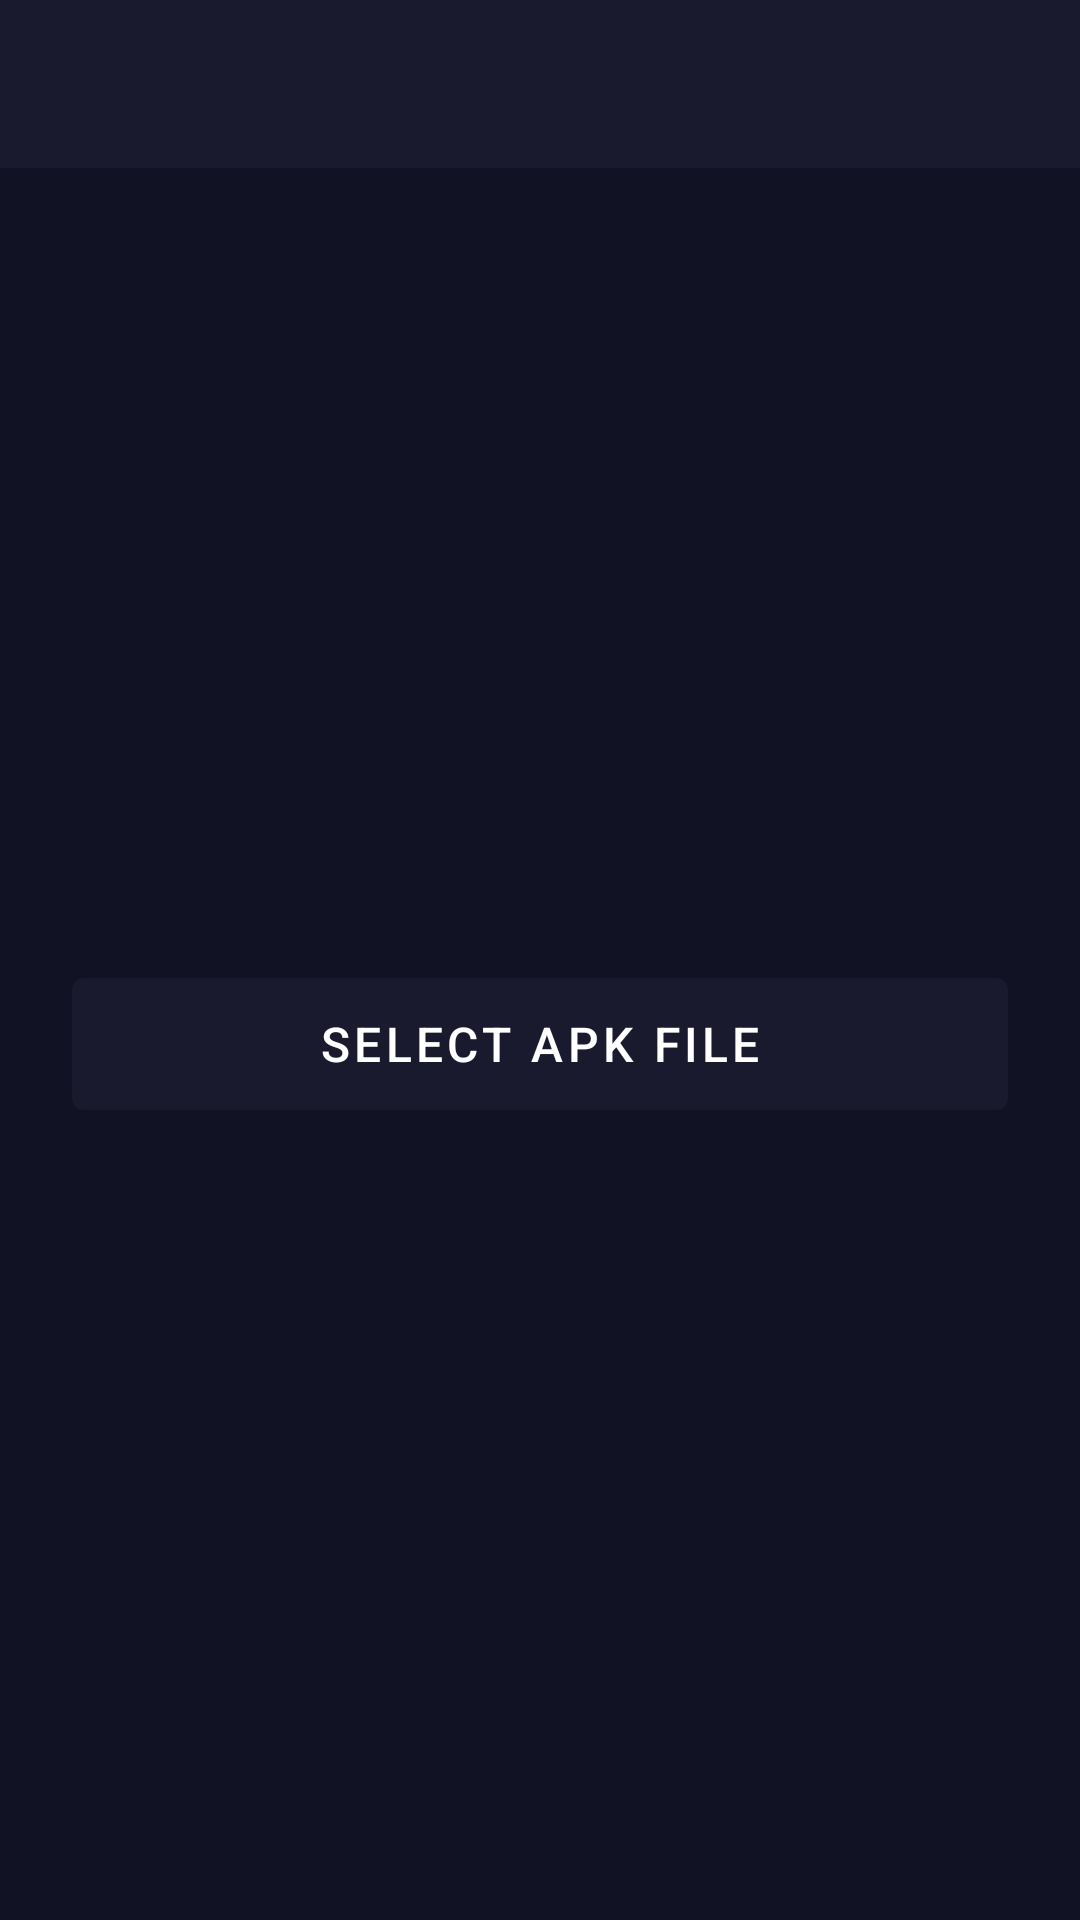

Here is an Android app screen rendered from its layout file. Give the layout XML and the strings, colors and styles it references.
<!-- AndroidManifest.xml: activity theme Theme.DeepSpace -->
<!-- res/layout/activity_install.xml -->
<?xml version="1.0" encoding="utf-8"?>
<LinearLayout
    xmlns:android="http://schemas.android.com/apk/res/android"
    android:layout_width="match_parent"
    android:layout_height="match_parent"
    android:orientation="vertical"
    android:background="@color/background">

    <androidx.appcompat.widget.Toolbar
        android:id="@+id/toolbar"
        android:layout_width="match_parent"
        android:layout_height="?attr/actionBarSize"
        android:background="@color/primary"
        app:titleTextColor="@android:color/white"
        xmlns:app="http://schemas.android.com/apk/res-auto" />

    <LinearLayout
        android:layout_width="match_parent"
        android:layout_height="match_parent"
        android:orientation="vertical"
        android:gravity="center"
        android:padding="24dp">

        <com.google.android.material.button.MaterialButton
            android:id="@+id/btn_select_apk"
            android:layout_width="match_parent"
            android:layout_height="56dp"
            android:text="Select APK File"
            android:textSize="16sp" />

        <com.google.android.material.card.MaterialCardView
            android:id="@+id/apk_info_card"
            android:layout_width="match_parent"
            android:layout_height="wrap_content"
            android:layout_marginTop="24dp"
            android:visibility="gone"
            app:cardCornerRadius="12dp"
            app:cardElevation="4dp"
            xmlns:app="http://schemas.android.com/apk/res-auto">

            <LinearLayout
                android:layout_width="match_parent"
                android:layout_height="wrap_content"
                android:orientation="vertical"
                android:padding="16dp">

                <TextView
                    android:layout_width="wrap_content"
                    android:layout_height="wrap_content"
                    android:text="App Info"
                    android:textSize="18sp"
                    android:textStyle="bold"
                    android:textColor="@color/text_primary" />

                <TextView
                    android:id="@+id/tv_app_name"
                    android:layout_width="wrap_content"
                    android:layout_height="wrap_content"
                    android:layout_marginTop="12dp"
                    android:textSize="16sp"
                    android:textColor="@color/text_primary" />

                <TextView
                    android:id="@+id/tv_package_name"
                    android:layout_width="wrap_content"
                    android:layout_height="wrap_content"
                    android:layout_marginTop="4dp"
                    android:textSize="14sp"
                    android:textColor="@color/text_secondary" />

                <TextView
                    android:id="@+id/tv_version"
                    android:layout_width="wrap_content"
                    android:layout_height="wrap_content"
                    android:layout_marginTop="4dp"
                    android:textSize="14sp"
                    android:textColor="@color/text_secondary" />
            </LinearLayout>
        </com.google.android.material.card.MaterialCardView>

        <ProgressBar
            android:id="@+id/progress_bar"
            android:layout_width="wrap_content"
            android:layout_height="wrap_content"
            android:layout_marginTop="24dp"
            android:visibility="gone" />

        <com.google.android.material.button.MaterialButton
            android:id="@+id/btn_install"
            android:layout_width="match_parent"
            android:layout_height="56dp"
            android:layout_marginTop="24dp"
            android:text="Install to Virtual Space"
            android:textSize="16sp"
            android:visibility="gone" />

    </LinearLayout>
</LinearLayout>
<!-- resources referenced by this layout -->
<resources>
  <color name="background">#FF121225</color>
  <color name="primary">#FF1A1A2E</color>
  <color name="text_primary">#FFFFFFFF</color>
  <color name="text_secondary">#FFB0B0CC</color>
  <style name="Theme.DeepSpace" parent="Theme.MaterialComponents.DayNight.NoActionBar">
          <item name="colorPrimary">@color/primary</item>
          <item name="colorPrimaryDark">@color/primary_dark</item>
          <item name="colorAccent">@color/accent</item>
          <item name="android:windowBackground">@color/background</item>
          <item name="android:statusBarColor">@color/primary_dark</item>
          <item name="android:navigationBarColor">@color/primary_dark</item>
      </style>
  <color name="primary_dark">#FF0F0F1A</color>
  <color name="accent">#FF00D4AA</color>
</resources>
